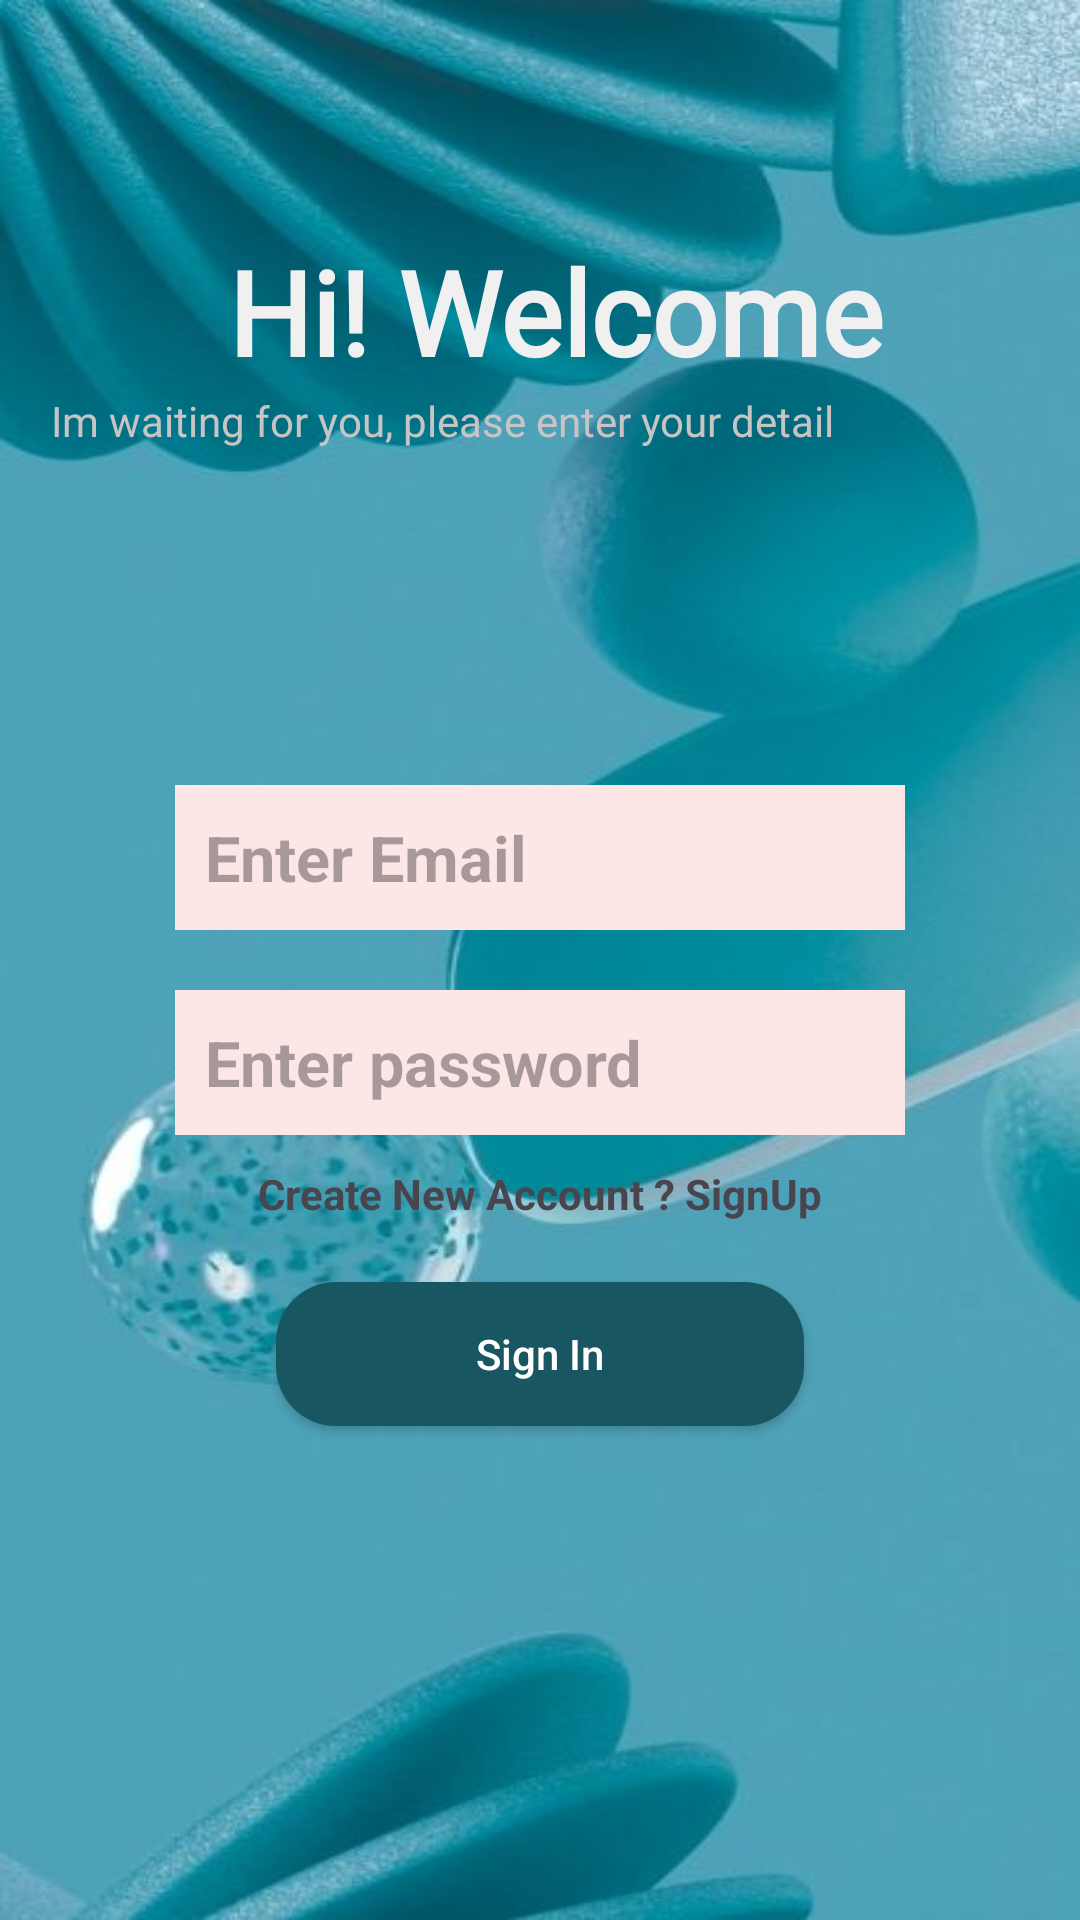

Here is an Android app screen rendered from its layout file. Give the layout XML and the strings, colors and styles it references.
<!-- AndroidManifest.xml: application theme Theme.GiftyGo -->
<!-- res/layout/fragment_signin.xml -->
<?xml version="1.0" encoding="utf-8"?>
<androidx.constraintlayout.widget.ConstraintLayout xmlns:android="http://schemas.android.com/apk/res/android"
    xmlns:app="http://schemas.android.com/apk/res-auto"
    xmlns:tools="http://schemas.android.com/tools"
    android:layout_width="match_parent"
    android:layout_height="match_parent"
    android:background="@drawable/loginpage">




    <EditText
        android:id="@+id/etEmailSignIn"
        android:layout_width="wrap_content"
        android:layout_height="wrap_content"
        android:layout_margin="10dp"
        android:background="@color/grayishWhite"
        android:ems="10"
        android:hint="Enter Email"

        android:inputType="textEmailAddress"
        android:autofillHints="emailAddress"
        android:minHeight="48dp"
        android:padding="10dp"
        android:textSize="21sp"
        android:textStyle="bold|normal"


        app:layout_constraintBottom_toTopOf="@+id/etPasswordSignIn"
        app:layout_constraintEnd_toEndOf="parent"
        app:layout_constraintStart_toStartOf="parent"
        app:layout_constraintTop_toTopOf="parent"
        app:layout_constraintVertical_chainStyle="packed" />

    <EditText
        android:id="@+id/etPasswordSignIn"
        android:layout_width="wrap_content"
        android:layout_height="wrap_content"
        android:layout_margin="10dp"
        android:background="@color/grayishWhite"
        android:ems="10"

        android:autofillHints="password"
        android:hint="Enter password"
        android:inputType="textPassword"
        android:minHeight="48dp"
        android:padding="10dp"
        android:textSize="21sp"


        android:textStyle="bold|normal"
        app:layout_constraintBottom_toBottomOf="parent"
        app:layout_constraintEnd_toEndOf="@+id/etEmailSignIn"
        app:layout_constraintStart_toStartOf="@+id/etEmailSignIn"
        app:layout_constraintTop_toBottomOf="@+id/etEmailSignIn" />

    <androidx.appcompat.widget.AppCompatButton
        android:id="@+id/btnSignIn"
        android:layout_width="0dp"
        android:layout_height="wrap_content"
        android:layout_margin="20dp"
        android:layout_marginTop="48dp"
        android:background="@drawable/custom_button"
        android:text="Sign In"
        android:textAllCaps="false"
        android:textColor="@color/white"
        app:layout_constraintEnd_toStartOf="@+id/guideline4"
        app:layout_constraintHorizontal_bias="0.487"
        app:layout_constraintStart_toStartOf="@+id/guideline3"
        app:layout_constraintTop_toBottomOf="@+id/tvNavigateToSignUp" />

    <androidx.constraintlayout.widget.Guideline
        android:id="@+id/guideline3"
        android:layout_width="wrap_content"
        android:layout_height="wrap_content"
        android:orientation="vertical"
        app:layout_constraintGuide_percent="0.2" />

    <androidx.constraintlayout.widget.Guideline
        android:id="@+id/guideline4"
        android:layout_width="wrap_content"
        android:layout_height="wrap_content"
        android:orientation="vertical"
        app:layout_constraintGuide_percent="0.8" />

    <TextView
        android:id="@+id/tvNavigateToSignUp"
        android:layout_width="wrap_content"
        android:layout_height="wrap_content"
        android:text="Create New Account ? SignUp"
        android:layout_marginTop="10dp"
        android:textStyle="bold"
        app:layout_constraintEnd_toEndOf="@+id/etPasswordSignIn"
        app:layout_constraintStart_toStartOf="@+id/etPasswordSignIn"
        app:layout_constraintTop_toBottomOf="@+id/etPasswordSignIn" />

    <TextView
        android:id="@+id/textView"
        android:layout_width="379dp"
        android:layout_height="70dp"

        android:fontFamily="@font/droid_serif_bold_italic"
        android:lineSpacingExtra="10sp"
        android:text=" Hi! Welcome"
        android:textAlignment="center"
        android:textAppearance="@style/TextAppearance.AppCompat.Large"
        android:textColor="#F0F0F0"
        android:textSize="39sp"
        android:textStyle="bold"
        android:typeface="sans"
        app:layout_constraintBottom_toBottomOf="parent"
        app:layout_constraintEnd_toEndOf="parent"
        app:layout_constraintHorizontal_bias="0.504"
        app:layout_constraintStart_toStartOf="parent"
        app:layout_constraintTop_toTopOf="parent"
        app:layout_constraintVertical_bias="0.136" />

    <TextView
        android:id="@+id/textView1"
        android:layout_width="338dp"
        android:layout_height="38dp"
        android:fontFamily="@font/droid_serif_bold_italic"
        android:lineSpacingExtra="10sp"
        android:textColor="#C8C4C4"
        android:text="Im waiting for you, please enter your detail"
        app:layout_constraintBottom_toBottomOf="parent"
        app:layout_constraintEnd_toEndOf="parent"
        app:layout_constraintHorizontal_bias="0.78"
        app:layout_constraintStart_toStartOf="parent"
        app:layout_constraintTop_toTopOf="parent"
        app:layout_constraintVertical_bias="0.217" />

</androidx.constraintlayout.widget.ConstraintLayout>
<!-- resources referenced by this layout -->
<resources>
  <color name="grayishWhite">#FDE6E6</color>
  <color name="white">#FFFFFF</color>
  <!-- drawable custom_button (drawable) -->
  <?xml version="1.0" encoding="utf-8"?>
  <shape
      android:shape="rectangle"
      xmlns:android="http://schemas.android.com/apk/res/android">
  
  
      <corners
          android:radius="20dp"/>
  
  
      <solid
          android:color="@color/simon"
          />
  
  
  </shape>
  <!-- drawable loginpage: jpg bitmap (drawable, 31868 bytes) -->
  <style name="Theme.GiftyGo" parent="Theme.MaterialComponents.DayNight.NoActionBar.Bridge">
          
          <item name="colorPrimary">@color/purple_500</item>
          <item name="colorPrimaryVariant">@color/purple_700</item>
          <item name="colorOnPrimary">@color/white</item>
          
          <item name="colorSecondary">@color/teal_200</item>
          <item name="colorSecondaryVariant">@color/teal_700</item>
          <item name="colorOnSecondary">@color/black</item>
          
          <item name="android:statusBarColor" tools:targetApi="l">?attr/colorPrimaryVariant</item>
  
  
          
      </style>
  <color name="simon">#185762</color>
  <color name="purple_500">#FF6200EE</color>
  <color name="purple_700">#FF3700B3</color>
  <color name="teal_200">#FF03DAC5</color>
  <color name="teal_700">#FF018786</color>
  <color name="black">#FF000000</color>
</resources>
